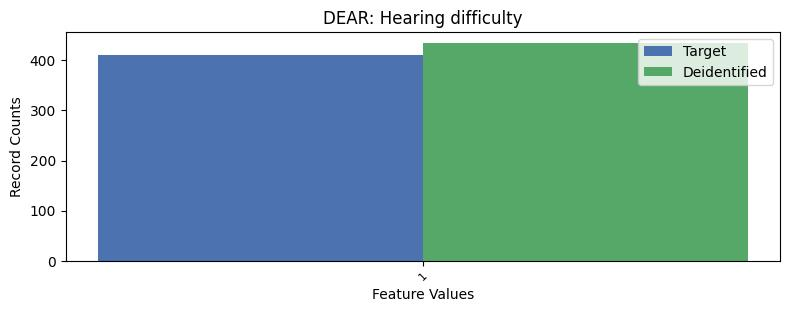

Source data for this figure (header and first rows):
, DEAR, count_target, count_deidentified
0, 2, 8865, 8841
1, 1, 411, 435
